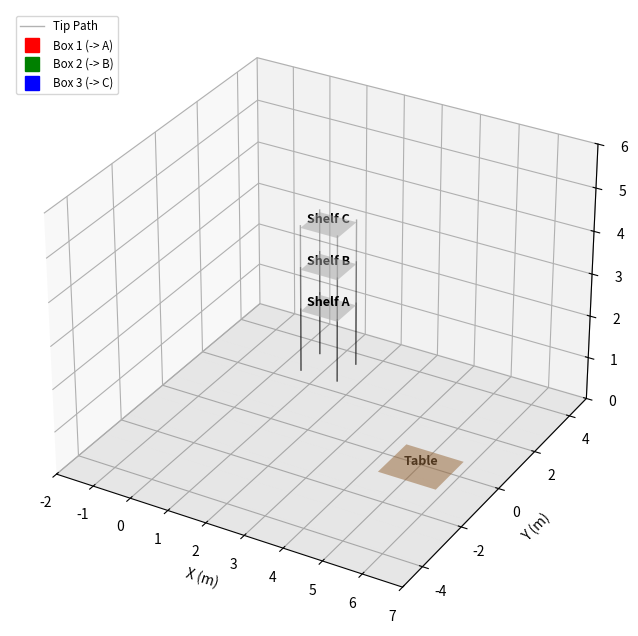

This chart was generated by the following Python code:
# [redacted]
# Module: PDE 4431 Robot Manipulation
# Task: Coursework 2
# [redacted]
# Date: December 2025
# Description: Forward and Inverse Kinematics for a 4-DOF RRRP Robot with Pick and Place
# Visualization from a Table to 3 Shelves.
# This code uses the Denavit-Hartenberg convention for kinematic transformations.
# ===================================================================================================
#                        DENAVIT-HARTENBERG (DH) TABLE
# ===================================================================================================
# Configuration: RRRP (Downward Extension)
# Link 1: Revolute (Base)
# Link 2: Revolute (Shoulder)
# Link 3: Revolute (Elbow Pitch)
# Link 4: Prismatic (Extension)
# 
# | Link (i) | a_i (Link Length) | alpha_i (Link Twist) | d_i (Link Offset) | theta_i (Joint Angle) |
# | :------: | :---------------: | :------------------: | :---------------: | :-------------------: |
# |     1    | L_base_x (2.0)    |   0 deg              | L_base_z (2.0)    | theta_1 * (Variable)  |
# |     2    | L_arm1   (2.0)    | -90 deg              | 0                 | theta_2 * (Variable)  |
# |     3    | L_arm2   (2.0)    | -90 deg              | 0                 | theta_3 * (Variable)  |
# |     4    | 0                 |   0 deg              | d_4 * (Variable)  | 0 deg                 |
#
# * Joint variables (theta1, theta2, theta3 are solved by IK, d4 is solved by IK)
# ====================================================================================================

import numpy as np
import matplotlib.pyplot as plt
from mpl_toolkits.mplot3d import Axes3D
from matplotlib.animation import FuncAnimation
from scipy.optimize import minimize # Used for Numerical Inverse Kinematics

# ==========================================
# 1. ROBOT PARAMETERS
# ==========================================
L_base_x = 2.0  # Horizontal offset from J1 (Base) to J2 (Shoulder)
L_base_z = 2.0  # Vertical height offset from J1 (Base) to J2 (Shoulder)
L_arm1 = 2.0    # Length of the upper arm link (J2 to J3)
L_arm2 = 2.0    # Length of the forearm link (J3 to J4 housing)

# ==========================================
# 2. KINEMATICS FUNCTIONS
# ==========================================

def dh_transform(a, alpha, d, theta):
    """
    Standard Denavit-Hartenberg (DH) Transformation Matrix A_i-1,i.
    Parameters should be in radians where applicable (alpha, theta).
    """
    ct, st = np.cos(theta), np.sin(theta)
    ca, sa = np.cos(alpha), np.sin(alpha)
    return np.array([
        [ct, -st*ca,  st*sa, a*ct],
        [st,  ct*ca, -ct*sa, a*st],
        [0,      sa,     ca,    d],
        [0,       0,      0,    1]
    ])

def forward_kinematics(q, return_all=False):
    """
    Calculates the robot's pose given joint configuration q.
    q = [theta1 (rad), theta2 (rad), theta3 (rad), d4 (units)]
    """
    t1, t2, t3, d4 = q
    
    # T01: Base (J1) -> Shoulder (J2). DH: a=L_base_x, d=L_base_z, alpha=0
    T01 = dh_transform(a=L_base_x, alpha=0, d=L_base_z, theta=t1)
    
    # T12: Shoulder (J2) -> Elbow (J3). DH: a=L_arm1, alpha=-pi/2 (Twist Z -> Y)
    T12 = dh_transform(a=L_arm1, alpha=-np.pi/2, d=0, theta=t2)
    
    # T23: Elbow (J3) -> Housing (J4). DH: a=L_arm2, alpha=-pi/2 (Twist Y -> -Z)
    T23 = dh_transform(a=L_arm2, alpha=-np.pi/2, d=0, theta=t3)
    
    # T34: Housing (J4) -> Tip. DH: d=d4 (Extension along -Z axis)
    T34 = dh_transform(a=0, alpha=0, d=d4, theta=0)
    
    # Compute the overall transformation matrices
    T02 = T01 @ T12
    T03 = T02 @ T23
    T04 = T03 @ T34
    
    if return_all:
        # Include base frame T00 (Identity matrix) for full link visualization
        return [np.eye(4), T01, T02, T03, T04]
    else:
        # Return just the tip position [x, y, z] for IK solver
        return T04[:3, 3]

def inverse_kinematics(target_pos, seed_q):
    """
    Solves for q [t1, t2, t3, d4] to reach target_pos [x,y,z] using numerical optimization.
    The previous solution (seed_q) is used as a 'warm start' to ensure smooth motion.
    """
    def cost_function(q):
        # 1. Position Error Cost (Primary objective to reach target)
        current_tip = forward_kinematics(q)
        pos_error = np.linalg.norm(current_tip - target_pos)
        
        # 2. Regularization Cost (Minimize Pitch)
        # Penalizes large theta3 (pitch) angles, favoring simpler solutions where possible.
        pitch_cost = 0.05 * (q[2]**2) 
        
        return pos_error + pitch_cost

    # Joint Bounds:
    # t1, t2: Full rotation (-pi to pi)
    # t3 (Pitch): Constrained to +/- 90 degrees (from DH alpha=pi/2 twist)
    # d4 (Extension): Constrained from 0.0 (retracted) to 3.5 (max extension)
    bounds = ((-np.pi, np.pi), (-np.pi, np.pi), (-np.pi/2, np.pi/2), (0.0, 3.5))
    
    # Run optimization using Sequential Least Squares Programming (SLSQP)
    result = minimize(cost_function, seed_q, bounds=bounds, method='SLSQP', tol=1e-5)
    return result.x

# ==========================================
# 3. TRAJECTORY GENERATION
# ==========================================

# Define Target Coordinates
targets = {
    # Home: On the table (Z=0). Arm is fully extended, d4 compensates for Z=2.0 base.
    'Home': np.array([5.0, 0.0, 0.0]), 
    
    # A: Shelf 1 (Z=1.5). Shelf locations are at the same (X, Y) but increasing Z.
    'A':    np.array([1.0, 3.0, 1.5]),
    
    # B: Shelf 2 (Z=2.5). Requires pitching arm up slightly to maintain IK solution.
    'B':    np.array([1.0, 3.0, 2.5]),
    
    # C: Shelf 3 (Z=3.5). Must pitch the Elbow (J3) significantly to reach this height.
    'C':    np.array([1.0, 3.0, 3.5])   
}

# Full pick-and-place sequence: Pick, Place, Return, Repeat.
sequence = ['Home', 'A', 'Home', 'B', 'Home', 'C', 'Home']

full_trajectory_q = []
current_q = np.array([0.0, 0.0, 0.0, 2.0]) # Initial configuration (t1=0, t2=0, t3=0, d4=2.0)
steps_per_move = 40 # Resolution of the path segment

print("Generating Trajectory (Solving IK for each step)...")
for i in range(len(sequence) - 1):
    start_target = targets[sequence[i]]
    end_target = targets[sequence[i+1]]
    
    # Linear interpolation in Cartesian space (Straight line movement)
    for t in np.linspace(0, 1, steps_per_move):
        # Calculate the intermediate target position
        target_p = start_target + (end_target - start_target) * t
        
        # Solve IK and store result
        sol_q = inverse_kinematics(target_p, current_q)
        full_trajectory_q.append(sol_q)
        current_q = sol_q # Update seed for the next IK solution

full_trajectory_q = np.array(full_trajectory_q)
total_frames = len(full_trajectory_q)

# ==========================================
# 4. ANIMATION SETUP AND VISUALIZATION
# ==========================================

fig = plt.figure(figsize=(10, 8))
ax = fig.add_subplot(111, projection='3d')

# --- Plot Elements Initialization ---
robot_lines = [ax.plot([], [], [], lw=4, marker='o', solid_capstyle='round')[0] for _ in range(4)]
trace_line, = ax.plot([], [], [], 'k-', lw=1, alpha=0.3, label='Tip Path')

# Box Visuals (Markers representing the payloads)
box1_plot, = ax.plot([], [], [], linestyle='None', marker='s', markersize=10, color='red', label='Box 1 (-> A)')
box2_plot, = ax.plot([], [], [], linestyle='None', marker='s', markersize=10, color='green', label='Box 2 (-> B)')
box3_plot, = ax.plot([], [], [], linestyle='None', marker='s', markersize=10, color='blue', label='Box 3 (-> C)')

link_colors = ['#333333', '#1f77b4', '#ff7f0e', '#9467bd'] # Colors for [Base, J2, J3, J4]

# --- ENVIRONMENT DRAWING FUNCTION ---
def draw_plate(ax, center, size, color, label=None):
    """Draws a shelf/table surface and connecting legs."""
    x_c, y_c, z_c = center
    width, length = size
    
    # Create surface mesh
    x = [x_c - width/2, x_c + width/2]
    y = [y_c - length/2, y_c + length/2]
    X, Y = np.meshgrid(x, y)
    Z = np.full_like(X, z_c - 0.05) # Draw slightly below target Z so box sits on top
    
    # Plot the surface
    ax.plot_surface(X, Y, Z, color=color, alpha=0.5, shade=True)
    
    # Draw legs for shelves (visual connection to ground)
    if z_c > 0.1:
        leg_coords = [
            (x_c - width/2, y_c - length/2), (x_c + width/2, y_c - length/2),
            (x_c - width/2, y_c + length/2), (x_c + width/2, y_c + length/2)
        ]
        for lx, ly in leg_coords:
            ax.plot([lx, lx], [ly, ly], [0, z_c], 'k-', lw=1, alpha=0.3)
    
    if label:
        ax.text(x_c, y_c, z_c, label, fontsize=9, fontweight='bold', ha='center')

# Draw Table (Home position is on the floor)
draw_plate(ax, targets['Home'], (1.5, 1.5), 'peru', "Table")

# Draw Shelves
draw_plate(ax, targets['A'], (1.0, 1.0), 'lightgray', "Shelf A")
draw_plate(ax, targets['B'], (1.0, 1.0), 'lightgray', "Shelf B")
draw_plate(ax, targets['C'], (1.0, 1.0), 'lightgray', "Shelf C")

# ------------------------

def init():
    """Initializes the animation elements."""
    for line in robot_lines:
        line.set_data([], [])
        line.set_3d_properties([])
    trace_line.set_data([], [])
    trace_line.set_3d_properties([])
    # Hide boxes initially
    box1_plot.set_data([], []); box1_plot.set_3d_properties([])
    box2_plot.set_data([], []); box2_plot.set_3d_properties([])
    box3_plot.set_data([], []); box3_plot.set_3d_properties([])
    return robot_lines + [trace_line, box1_plot, box2_plot, box3_plot]

trace_x, trace_y, trace_z = [], [], []

def animate(frame_idx):
    """Updates the robot state and box positions for each frame."""
    q = full_trajectory_q[frame_idx]
    
    # --- 1. Update Robot ---
    frames = forward_kinematics(q, return_all=True)
    coords = np.array([f[:3, 3] for f in frames]) # (5, 3) matrix of joint coordinates
    tip_pos = coords[-1]
    
    # Update link segment positions
    for j in range(4):
        robot_lines[j].set_data([coords[j,0], coords[j+1,0]], [coords[j,1], coords[j+1,1]])
        robot_lines[j].set_3d_properties([coords[j,2], coords[j+1,2]])
        robot_lines[j].set_color(link_colors[j])
        
    # Update End-effector Trace
    trace_x.append(tip_pos[0])
    trace_y.append(tip_pos[1])
    trace_z.append(tip_pos[2])
    trace_line.set_data(trace_x, trace_y)
    trace_line.set_3d_properties(trace_z)

    # --- 2. Update Box Logic (Simulating Pick and Place) ---
    # Determine which segment of the motion we are in
    # Segments:
    # 0: Home -> A (Move Box 1)
    # 1: A -> Home (Leave Box 1)
    # 2: Home -> B (Move Box 2)
    # 3: B -> Home (Leave Box 2)
    # 4: Home -> C (Move Box 3)
    # 5: C -> Home (Leave Box 3)
  
    segment = frame_idx // steps_per_move
    if segment >= 6: segment = 5 # Clamp to the final state

    # --- Box 1 (Red) Logic: Home -> A ---
    if segment == 0:
        b1_current = tip_pos # Segment 0 (Home->A): Box moves with the gripper
    else:
        b1_current = targets['A'] # Dropped: Box stays at target A
    
    # --- Box 2 (Green) Logic: Home -> B ---
    b2_visible = True
    if segment < 2:
        b2_visible = False # Invisible until robot returns from A (segment 2 start)
        b2_current = targets['Home']
    elif segment == 2:
        b2_current = tip_pos # Segment 2 (Home->B): Box moves with the gripper
    else:
        b2_current = targets['B'] # Dropped: Box stays at target B

    # --- Box 3 (Blue) Logic: Home -> C ---
    b3_visible = True
    if segment < 4:
        b3_visible = False # Invisible until robot returns from B (segment 4 start)
        b3_current = targets['Home']
    elif segment == 4:
        b3_current = tip_pos # Segment 4 (Home->C): Box moves with the gripper
    else:
        b3_current = targets['C'] # Dropped: Box stays at target C

    # Update Box Plots
    box1_plot.set_data([b1_current[0]], [b1_current[1]])
    box1_plot.set_3d_properties([b1_current[2]])

    if b2_visible:
        box2_plot.set_data([b2_current[0]], [b2_current[1]])
        box2_plot.set_3d_properties([b2_current[2]])
    else:
        box2_plot.set_data([], [])
        box2_plot.set_3d_properties([])

    if b3_visible:
        box3_plot.set_data([b3_current[0]], [b3_current[1]])
        box3_plot.set_3d_properties([b3_current[2]])
    else:
        box3_plot.set_data([], [])
        box3_plot.set_3d_properties([])

    # Update Title
    stage_text = sequence[segment+1] if segment+1 < len(sequence) else "Task Complete"
    ax.set_title(f"Pick and Place | Next Destination: {stage_text}")
    
    return robot_lines + [trace_line, box1_plot, box2_plot, box3_plot]

# Scene Setup
ax.set_xlim(-2, 7)
ax.set_ylim(-5, 5)
ax.set_zlim(0, 6)
ax.set_xlabel('X (m)')
ax.set_ylabel('Y (m)')
ax.set_zlabel('Z (m)')

ax.legend(loc='upper left', fontsize='small')

# Ground
xx, yy = np.meshgrid(np.linspace(-2, 7, 10), np.linspace(-5, 5, 10))
ax.plot_surface(xx, yy, np.zeros_like(xx), alpha=0.1, color='gray')

ani = FuncAnimation(fig, animate, frames=total_frames, init_func=init, interval=30, blit=False)
plt.show()